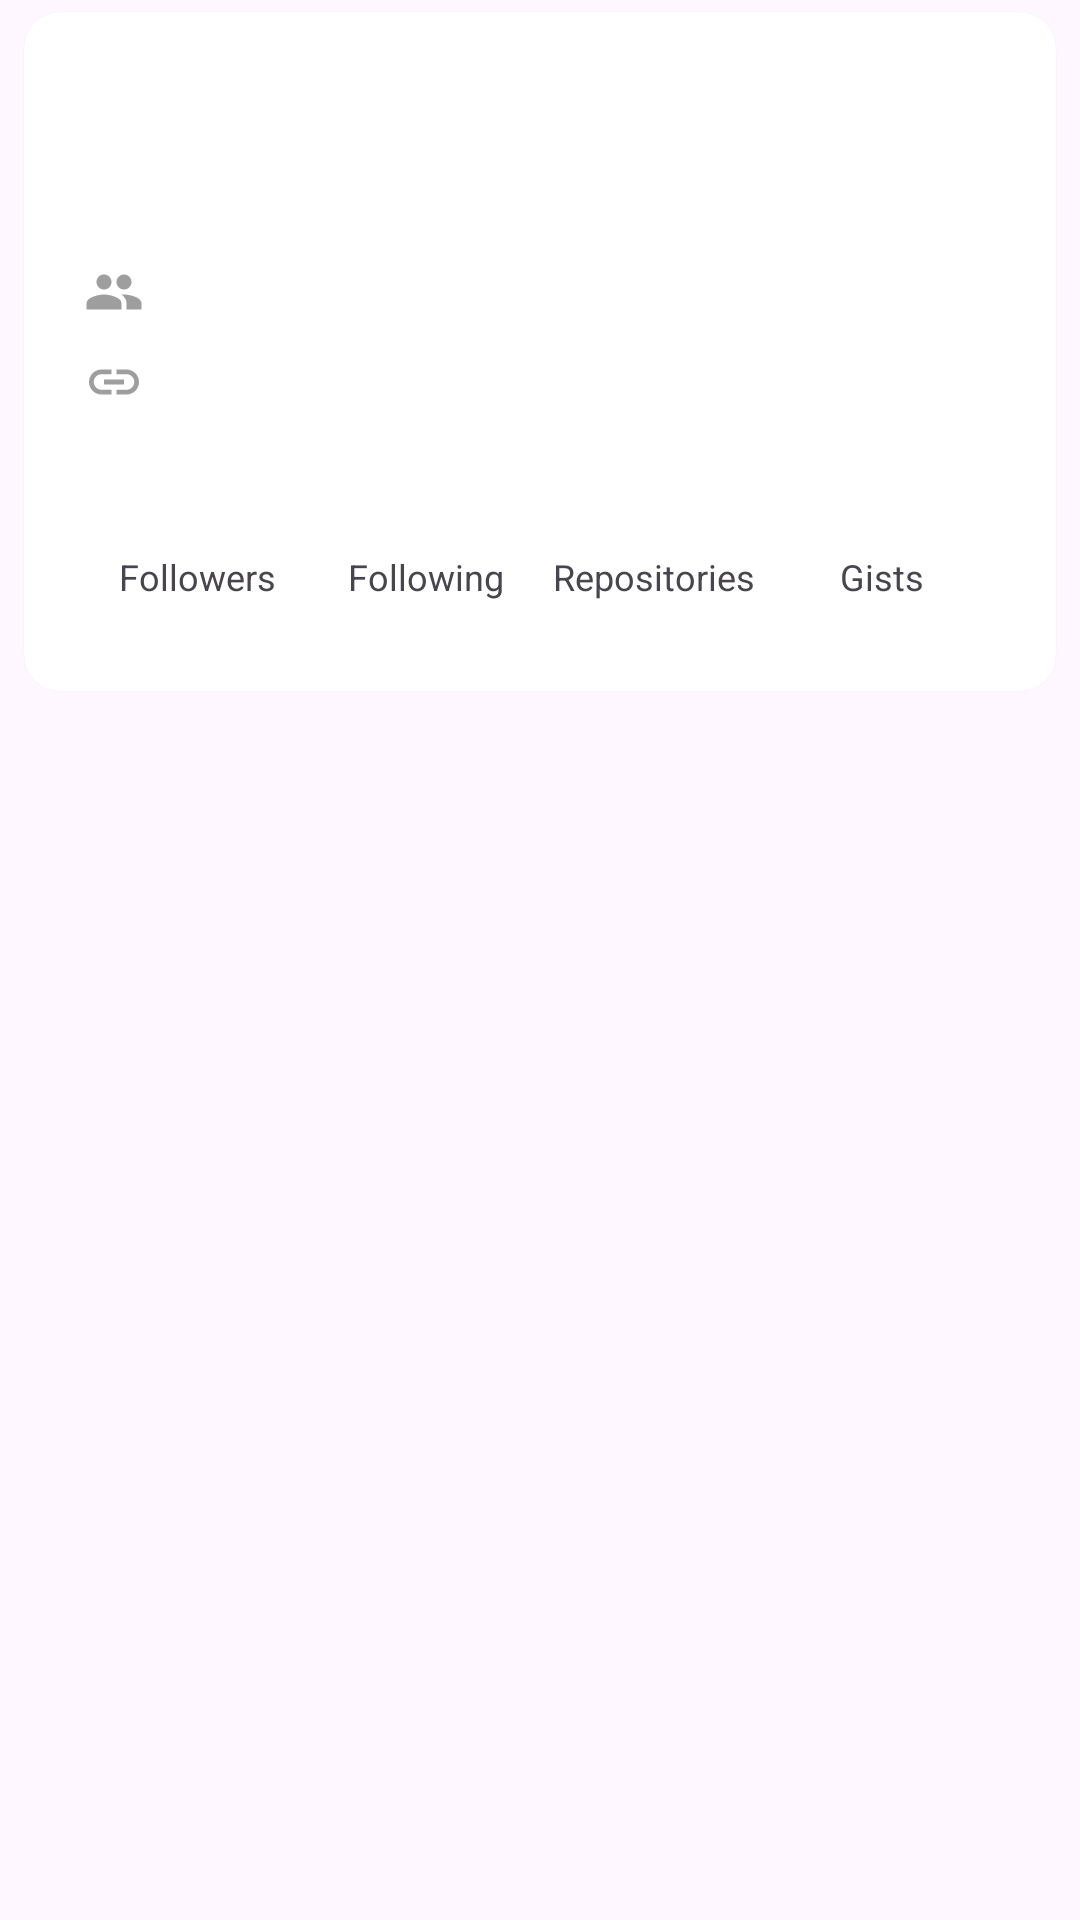

Android layout source for this screen:
<!-- AndroidManifest.xml: application theme Theme.SummerExamine -->
<!-- res/layout/fragment_user_info.xml -->
<?xml version="1.0" encoding="utf-8"?>
<FrameLayout xmlns:android="http://schemas.android.com/apk/res/android"
    xmlns:app="http://schemas.android.com/apk/res-auto"
    xmlns:tools="http://schemas.android.com/tools"
    style="?attr/materialCardViewElevatedStyle"
    android:layout_width="match_parent"
    android:layout_height="match_parent">

    <com.google.android.material.card.MaterialCardView
        android:layout_marginVertical="4dp"
        android:layout_marginHorizontal="8dp"
        app:contentPadding="20dp"
        style="?attr/materialCardViewElevatedStyle"
        app:cardBackgroundColor="@color/white"
        android:layout_width="match_parent"
        android:layout_height="wrap_content">
        <LinearLayout
            android:orientation="vertical"
            android:layout_width="match_parent"
            android:layout_height="match_parent">
            <TextView
                tools:text="Rain"
                android:textStyle="bold"
                android:textSize="18sp"
                android:textColor="@color/black"
                android:id="@+id/tv_user_name"
                android:layout_marginBottom="10dp"
                android:layout_width="wrap_content"
                android:layout_height="wrap_content" />

            <TextView
                tools:text="@string/rookie_android_dev"
                android:id="@+id/tv_desc"
                android:layout_marginBottom="10dp"
                android:layout_width="wrap_content"
                android:layout_height="wrap_content" />

            <LinearLayout
                android:orientation="horizontal"
                android:layout_width="match_parent"
                android:layout_height="match_parent">
                <ImageView
                    android:src="@drawable/ic_group"
                    android:layout_width="20dp"
                    android:layout_height="20dp"
                    tools:ignore="ContentDescription" />

                <TextView
                    tools:text="\@CQUPT"
                    android:textStyle="bold"
                    android:id="@+id/tv_group"
                    android:layout_marginStart="10dp"
                    android:layout_width="match_parent"
                    android:layout_height="wrap_content" />
            </LinearLayout>

            <LinearLayout
                android:layout_marginTop="10dp"
                android:orientation="horizontal"
                android:layout_width="match_parent"
                android:layout_height="match_parent"
                android:clickable="true"
                android:background="?android:attr/selectableItemBackground"
                tools:ignore="UseCompoundDrawables"
                android:focusable="true">
                <ImageView
                    android:src="@drawable/ic_link"
                    android:layout_width="20dp"
                    android:layout_height="20dp"
                    tools:ignore="ContentDescription" />

                <TextView
                    tools:text="coldrain.ink"
                    android:id="@+id/tv_link"
                    android:textColor="?colorAccent"
                    android:layout_marginStart="10dp"
                    android:layout_width="match_parent"
                    android:layout_height="wrap_content" />
            </LinearLayout>

            <LinearLayout
                android:layout_marginTop="10dp"
                android:orientation="horizontal"
                android:layout_width="match_parent"
                android:layout_height="wrap_content">
                <LinearLayout
                    android:id="@+id/ll_followers"
                    android:background="?android:attr/selectableItemBackground"
                    android:clickable="true"
                    android:focusable="true"
                    android:orientation="vertical"
                    android:layout_width="0dp"
                    android:layout_marginVertical="10dp"
                    android:layout_weight="1"
                    android:layout_height="wrap_content">
                    <TextView
                        android:layout_gravity="center"
                        android:id="@+id/tv_followers"
                        android:textStyle="bold"
                        tools:text="36"
                        android:textSize="16sp"
                        android:layout_width="wrap_content"
                        android:layout_height="wrap_content" />
                    <TextView
                        android:layout_marginTop="5dp"
                        android:textSize="12sp"
                        android:layout_gravity="center"
                        android:text="@string/followers"
                        android:layout_width="wrap_content"
                        android:layout_height="wrap_content" />
                </LinearLayout>
                <LinearLayout
                    android:id="@+id/ll_following"
                    android:background="?android:attr/selectableItemBackground"
                    android:clickable="true"
                    android:focusable="true"
                    android:orientation="vertical"
                    android:layout_width="0dp"
                    android:layout_marginVertical="10dp"
                    android:layout_weight="1"
                    android:layout_height="wrap_content">
                    <TextView
                        android:layout_gravity="center"
                        android:textStyle="bold"
                        android:id="@+id/tv_following"
                        android:textSize="16sp"
                        tools:text="43"
                        android:layout_width="wrap_content"
                        android:layout_height="wrap_content" />

                    <TextView
                        android:layout_marginTop="5dp"
                        android:textSize="12sp"
                        android:layout_gravity="center"
                        android:text="@string/following"
                        android:layout_width="wrap_content"
                        android:layout_height="wrap_content" />
                </LinearLayout>
                <LinearLayout
                    android:id="@+id/ll_repo"
                    android:background="?android:attr/selectableItemBackground"
                    android:clickable="true"
                    android:focusable="true"
                    android:orientation="vertical"
                    android:layout_width="0dp"
                    android:layout_marginVertical="10dp"
                    android:layout_weight="1"
                    android:layout_height="wrap_content">
                    <TextView
                        android:layout_gravity="center"
                        android:textStyle="bold"
                        android:id="@+id/tv_repositories"
                        tools:text="63"
                        android:textSize="16sp"
                        android:layout_width="wrap_content"
                        android:layout_height="wrap_content" />

                    <TextView
                        android:layout_marginTop="5dp"
                        android:textSize="12sp"
                        android:layout_gravity="center"
                        android:text="@string/repo"
                        android:layout_width="wrap_content"
                        android:layout_height="wrap_content" />
                </LinearLayout>
                <LinearLayout
                    android:id="@+id/ll_gists"
                    android:background="?android:attr/selectableItemBackground"
                    android:clickable="true"
                    android:focusable="true"
                    android:orientation="vertical"
                    android:layout_width="0dp"
                    android:layout_marginVertical="10dp"
                    android:layout_weight="1"
                    android:layout_height="wrap_content">
                    <TextView
                        android:layout_gravity="center"
                        android:textStyle="bold"
                        android:id="@+id/tv_gists"
                        tools:text="0"
                        android:textSize="16sp"
                        android:layout_width="wrap_content"
                        android:layout_height="wrap_content" />

                    <TextView
                        android:layout_marginTop="5dp"
                        android:textSize="12sp"
                        android:layout_gravity="center"
                        android:text="@string/gists"
                        android:layout_width="wrap_content"
                        android:layout_height="wrap_content" />
                </LinearLayout>
            </LinearLayout>

        </LinearLayout>
    </com.google.android.material.card.MaterialCardView>

</FrameLayout>
<!-- resources referenced by this layout -->
<resources>
  <color name="black">#FF000000</color>
  <color name="white">#FFFFFFFF</color>
  <!-- drawable ic_group (drawable) -->
  <vector xmlns:android="http://schemas.android.com/apk/res/android"
          android:width="24dp"
          android:height="24dp"
          android:viewportWidth="24.0"
          android:viewportHeight="24.0">
      <path
          android:fillColor="@color/icon_color"
          android:pathData="M16,11c1.66,0 2.99,-1.34 2.99,-3S17.66,5 16,5c-1.66,0 -3,1.34 -3,3s1.34,3 3,3zM8,11c1.66,0 2.99,-1.34 2.99,-3S9.66,5 8,5C6.34,5 5,6.34 5,8s1.34,3 3,3zM8,13c-2.33,0 -7,1.17 -7,3.5L1,19h14v-2.5c0,-2.33 -4.67,-3.5 -7,-3.5zM16,13c-0.29,0 -0.62,0.02 -0.97,0.05 1.16,0.84 1.97,1.97 1.97,3.45L17,19h6v-2.5c0,-2.33 -4.67,-3.5 -7,-3.5z"/>
  </vector>
  <!-- drawable ic_link (drawable) -->
  <vector xmlns:android="http://schemas.android.com/apk/res/android"
          android:width="24dp"
          android:height="24dp"
          android:viewportWidth="24.0"
          android:viewportHeight="24.0">
      <path
          android:fillColor="@color/icon_color"
          android:pathData="M3.9,12c0,-1.71 1.39,-3.1 3.1,-3.1h4L11,7L7,7c-2.76,0 -5,2.24 -5,5s2.24,5 5,5h4v-1.9L7,15.1c-1.71,0 -3.1,-1.39 -3.1,-3.1zM8,13h8v-2L8,11v2zM17,7h-4v1.9h4c1.71,0 3.1,1.39 3.1,3.1s-1.39,3.1 -3.1,3.1h-4L13,17h4c2.76,0 5,-2.24 5,-5s-2.24,-5 -5,-5z"/>
  </vector>
  <string name="followers">Followers</string>
  <string name="following">Following</string>
  <string name="gists">Gists</string>
  <string name="repo">Repositories</string>
  <string name="rookie_android_dev">rookie android dev</string>
  <style name="Theme.SummerExamine" parent="Theme.Material3.Light.NoActionBar">
          
          <item name="colorPrimary">@color/purple_500</item>
          <item name="colorPrimaryDark">@color/purple_700</item>
          <item name="colorPrimaryVariant">@color/purple_700</item>
          <item name="colorOnPrimary">@color/white</item>
          
          <item name="colorSecondary">@color/teal_200</item>
          <item name="colorSecondaryVariant">@color/teal_700</item>
          <item name="colorOnSecondary">@color/black</item>
          
          <item name="android:statusBarColor">?attr/colorPrimaryVariant</item>
          
          <item name="android:windowActivityTransitions">true</item>
      </style>
  <color name="icon_color">#9E9E9E</color>
  <color name="purple_500">#FF6200EE</color>
  <color name="purple_700">#FF3700B3</color>
  <color name="teal_200">#FF03DAC5</color>
  <color name="teal_700">#FF018786</color>
</resources>
